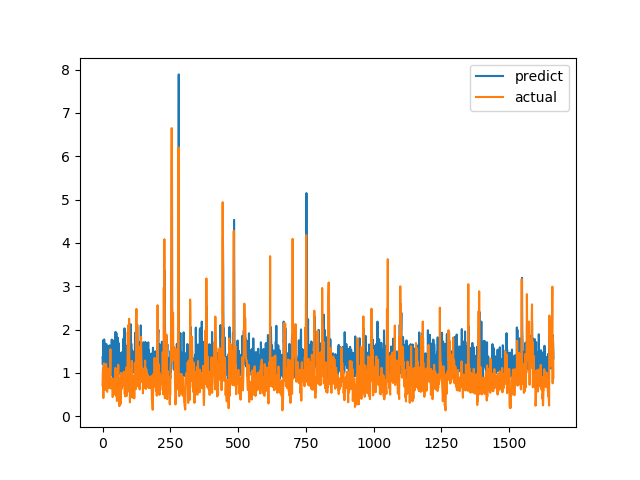

The file beside this chart, header and first rows:
predict, actual
1.359, 0.7094
1.196, 1.015
1.287, 1.116
1.757, 0.4183
1.411, 1.002
1.082, 1.219
1.772, 1.143
1.544, 0.6528
1.683, 0.6747
1.253, 0.601
0.8566, 0.6695
1.088, 0.6538
1.055, 0.7814
1.494, 1.206
1.664, 0.8469
0.9228, 0.8286
1.074, 0.6482
1.616, 0.5624
0.9646, 0.7183
0.931, 1.1
0.9254, 0.9542
1.083, 0.729
1.605, 0.6694
1.458, 0.8631
0.9201, 0.6465
1.241, 0.8223
1.635, 0.9236
1.416, 0.8301
1.618, 1.067
1.355, 1.546
0.9419, 0.6827
1.321, 0.6386
1.217, 0.6464
1.252, 0.6881
1.768, 0.7274
0.9503, 0.65
1.66, 0.8694
1.525, 0.4409
0.9624, 0.4519
1.2, 0.7575
0.8722, 0.4952
1.745, 0.6851
1.543, 0.7244
1.351, 0.8654
1.022, 0.74
0.9882, 0.8071
0.9428, 0.8204
1.418, 1.114
1.946, 1.109
1.285, 0.4751
1.131, 1.039
1.921, 0.9458
1.042, 0.7878
1.074, 0.3505
1.553, 0.9368
0.9878, 0.9868
1.812, 0.647
1.098, 1.03
1.535, 1.187
1.638, 0.9329
... 1,604 more rows
